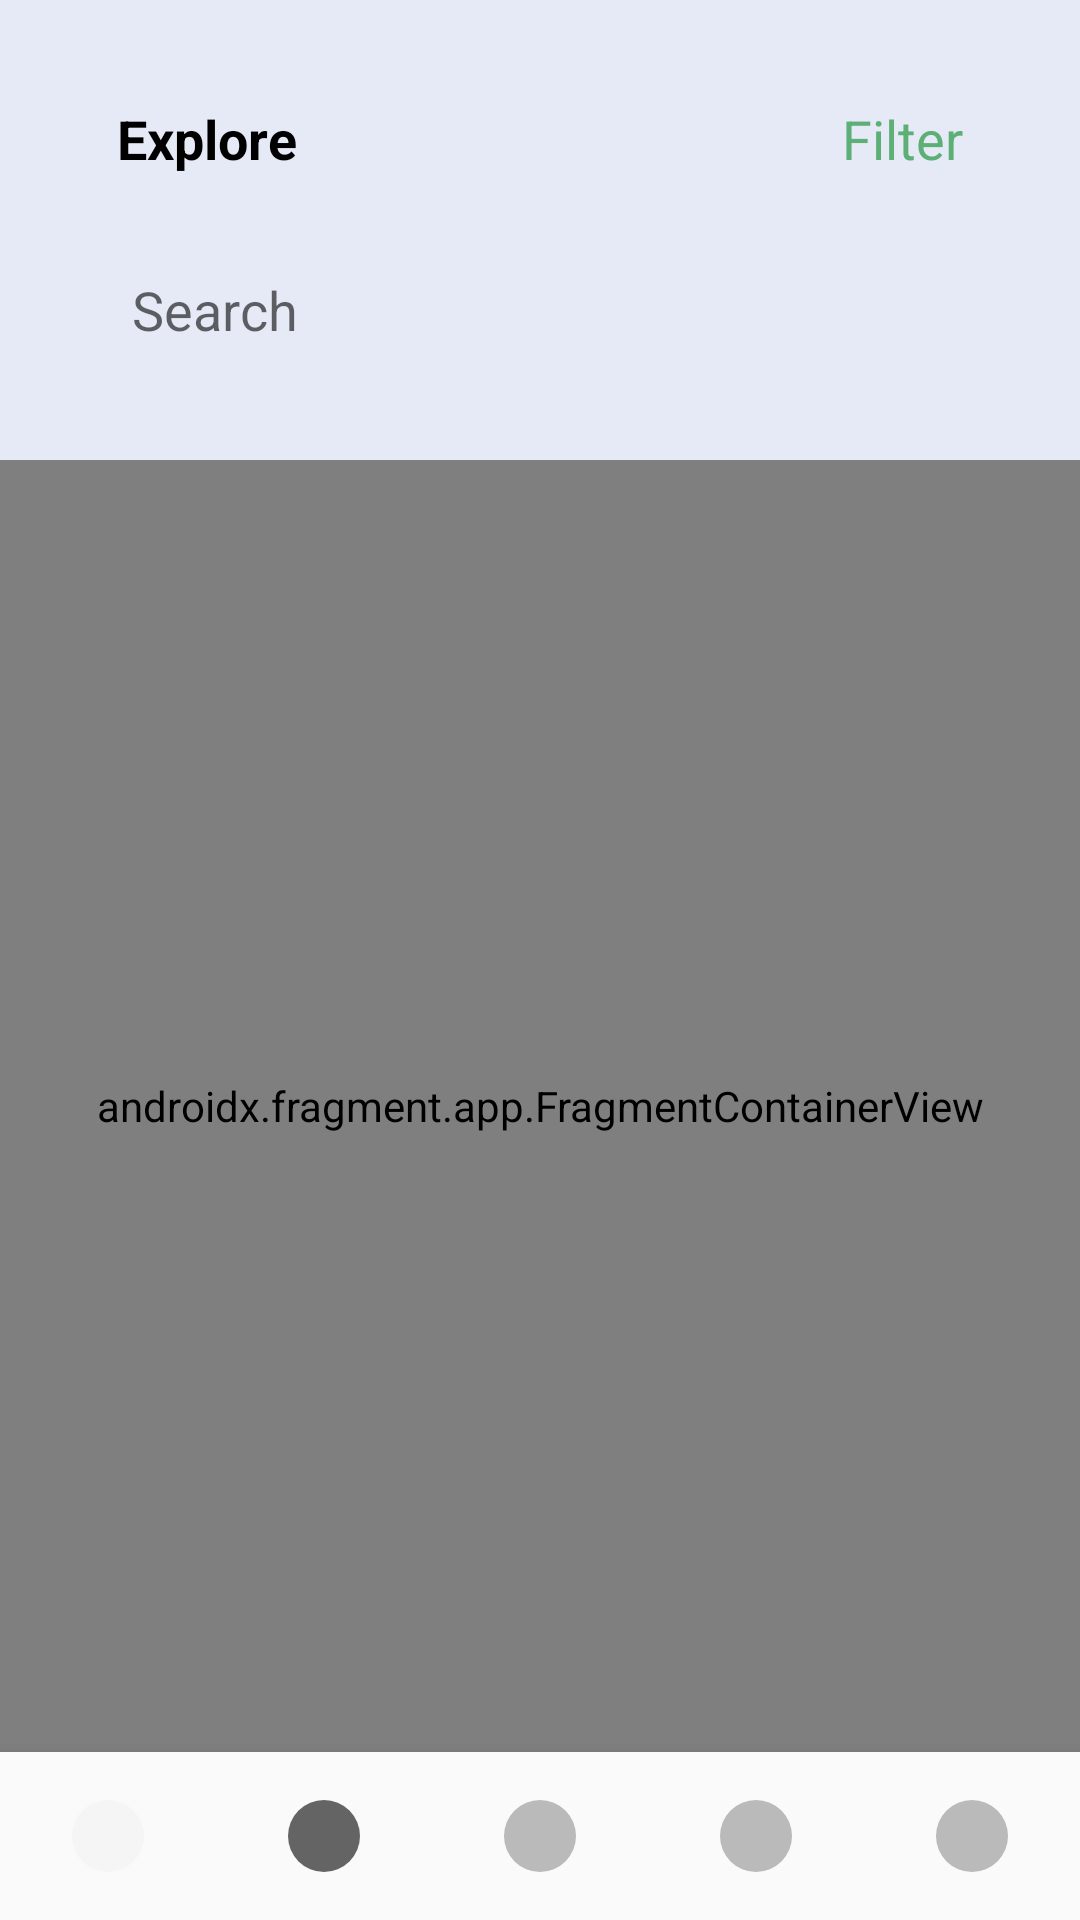

Layout XML and referenced resources for this Android screen:
<!-- AndroidManifest.xml: activity theme Theme.AssignmentOld -->
<!-- res/layout/activity_main.xml -->
<?xml version="1.0" encoding="utf-8"?>
<androidx.constraintlayout.widget.ConstraintLayout xmlns:android="http://schemas.android.com/apk/res/android"
    xmlns:app="http://schemas.android.com/apk/res-auto"
    xmlns:tools="http://schemas.android.com/tools"
    android:layout_width="match_parent"
    android:layout_height="match_parent"
    android:background="@color/white"
    android:orientation="vertical"
    android:fitsSystemWindows="true">

    <LinearLayout
        android:id="@+id/header_layout"
        android:layout_width="match_parent"
        android:layout_height="wrap_content"
        android:background="@drawable/rectangle"
        android:orientation="vertical"
        android:paddingStart="34dp"
        android:paddingTop="34dp"
        android:paddingEnd="34dp"
        android:paddingBottom="25dp"
        app:layout_constraintEnd_toEndOf="parent"
        app:layout_constraintStart_toStartOf="parent"
        app:layout_constraintTop_toTopOf="parent">

        <LinearLayout
            android:layout_width="match_parent"
            android:layout_height="match_parent"
            android:orientation="horizontal">

            <TextView
                android:id="@+id/textView3"
                android:layout_width="0dp"
                android:layout_height="wrap_content"
                android:layout_marginStart="5sp"
                android:layout_weight="1"
                android:text="@string/explore"
                android:textColor="@color/black"
                android:textSize="18sp"
                android:textStyle="bold" />

            <TextView
                android:id="@+id/textView4"
                android:layout_width="wrap_content"
                android:layout_height="wrap_content"
                android:layout_marginEnd="5sp"
                android:layout_weight="1"
                android:gravity="end"
                android:text="@string/filter"
                android:textColor="#5DB075"
                android:textSize="18sp" />

        </LinearLayout>

        <EditText
            android:id="@+id/editTextText2"
            android:layout_width="match_parent"
            android:layout_height="50sp"
            android:layout_marginTop="20dp"
            android:background="@drawable/rounded_rectangle"
            android:ems="10"
            android:hint="@string/search"
            android:inputType="text"
            android:padding="5dp"
            android:paddingStart="10dp"
            android:paddingEnd="10dp"
            android:textColor="#CBCBCB" />
    </LinearLayout>


    <androidx.fragment.app.FragmentContainerView
        android:id="@+id/fragmentContainer"
        android:name="androidx.navigation.fragment.NavHostFragment"
        android:layout_width="0dp"
        android:layout_height="0dp"
        app:layout_constraintBottom_toTopOf="@+id/bottomNavigation"
        app:layout_constraintEnd_toEndOf="parent"
        app:layout_constraintStart_toStartOf="parent"
        app:layout_constraintTop_toBottomOf="@+id/header_layout"
        tools:layout="@layout/fragment_grid_list" />

    <com.google.android.material.bottomnavigation.BottomNavigationView
        android:id="@+id/bottomNavigation"
        android:layout_width="match_parent"
        android:layout_height="wrap_content"
        android:background="@color/bottomNav"
        app:labelVisibilityMode="unlabeled"
        app:layout_constraintBottom_toBottomOf="parent"
        app:layout_constraintHorizontal_bias="1.0"
        app:layout_constraintLeft_toLeftOf="parent"
        app:layout_constraintRight_toRightOf="parent"
        app:menu="@menu/bottom_nav_menu" />

</androidx.constraintlayout.widget.ConstraintLayout>
<!-- res/layout/fragment_grid_list.xml (included above) -->
<?xml version="1.0" encoding="utf-8"?>
<FrameLayout xmlns:android="http://schemas.android.com/apk/res/android"
    xmlns:tools="http://schemas.android.com/tools"
    android:layout_width="match_parent"
    android:layout_height="match_parent"
    tools:context=".Fragments.GridListFragment">

    <androidx.recyclerview.widget.RecyclerView
        android:id="@+id/recyclerGridView"
        android:layout_width="match_parent"
        android:layout_height="match_parent"
        android:paddingStart="32sp"
        android:paddingEnd="32sp"
        android:paddingTop="20sp"
        tools:itemCount="20"
        tools:listitem="@layout/activity_grid_view_item"/>


</FrameLayout>
<!-- res/layout/activity_grid_view_item.xml (included above) -->
<?xml version="1.0" encoding="utf-8"?>
<androidx.constraintlayout.widget.ConstraintLayout xmlns:android="http://schemas.android.com/apk/res/android"
    xmlns:app="http://schemas.android.com/apk/res-auto"
    xmlns:tools="http://schemas.android.com/tools"
    android:layout_weight="1"
    android:layout_height="wrap_content"
    android:layout_width="wrap_content">

    <androidx.cardview.widget.CardView
        android:layout_width="wrap_content"
        android:layout_height="150sp"
        android:paddingBottom="5sp"
        app:cardPreventCornerOverlap="true"
        app:layout_constraintBottom_toBottomOf="parent"
        app:layout_constraintEnd_toEndOf="parent"
        app:layout_constraintStart_toStartOf="parent"
        app:layout_constraintTop_toTopOf="parent">
        <LinearLayout
            android:id="@+id/gridItem"
            android:layout_width="match_parent"
            android:layout_height="wrap_content"
            android:orientation="vertical"
            tools:context=".GridViewItem">

            <com.google.android.material.imageview.ShapeableImageView
                android:id="@+id/gridItemImage"
                android:layout_width="95dp"
                android:layout_height="95dp"
                app:srcCompat="@drawable/avatar"
                app:shapeAppearance="@style/cornerRadius"
                android:scaleType="centerCrop"/>

            <TextView
                android:id="@+id/textView2"
                android:layout_width="match_parent"
                android:layout_height="wrap_content"
                android:text="@string/item"
                android:textStyle="bold"
                android:layout_marginBottom="5sp"
                android:textColor="@color/black"/>

            <TextView
                android:id="@+id/gridItemPrice"
                android:layout_width="match_parent"
                android:layout_height="wrap_content"
                android:text="" />
        </LinearLayout>
    </androidx.cardview.widget.CardView>
</androidx.constraintlayout.widget.ConstraintLayout>
<!-- resources referenced by this layout -->
<resources>
  <color name="black">#FF000000</color>
  <color name="bottomNav">#FAFAFA</color>
  <color name="white">#FFFFFFFF</color>
  <!-- drawable rectangle (drawable) -->
  <?xml version="1.0" encoding="utf-8"?>
  <shape xmlns:android="http://schemas.android.com/apk/res/android">
      <solid android:color="#E6E9F6"/>
  </shape>
  <string name="explore">Explore</string>
  <string name="filter">Filter</string>
  <string name="item">Item</string>
  <string name="search">Search</string>
  <style name="cornerRadius">
          <item name="cornerSize">10dp</item>
      </style>
  <style name="Theme.AssignmentOld" parent="Theme.AppCompat.Light.NoActionBar">
  
      </style>
</resources>
